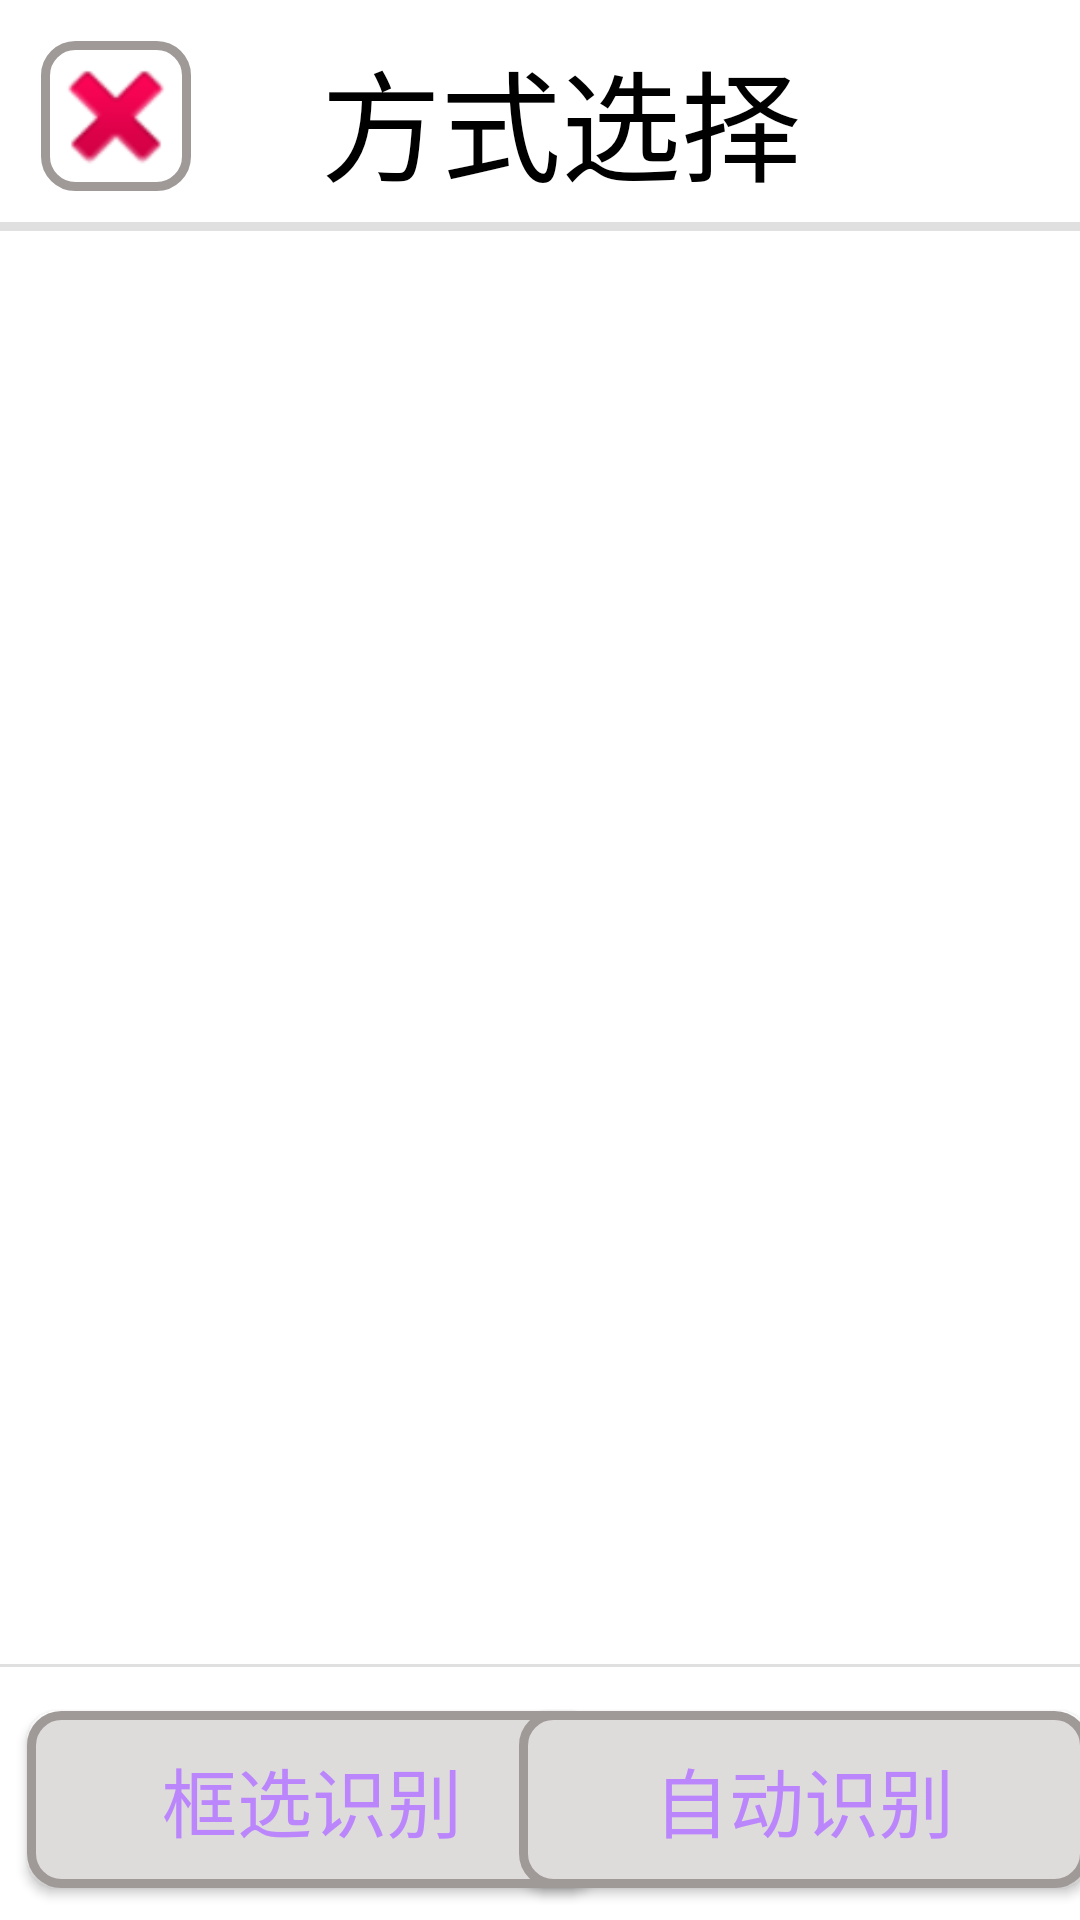

Write the Android layout XML for this screen, with the resource values it uses.
<!-- AndroidManifest.xml: application theme Theme.AndroidCourseDesign -->
<!-- res/layout/report_gen_window.xml -->
<?xml version="1.0" encoding="utf-8"?>
<androidx.constraintlayout.widget.ConstraintLayout xmlns:android="http://schemas.android.com/apk/res/android"
    xmlns:app="http://schemas.android.com/apk/res-auto"
    xmlns:tools="http://schemas.android.com/tools"
    android:layout_width="match_parent"
    android:layout_height="match_parent"
    tools:context=".ReportGenActivity">

    <ImageView
        android:id="@+id/pattern_choose_cancel"
        android:layout_width="@dimen/cross_size"
        android:layout_height="@dimen/cross_size"
        app:layout_constraintBottom_toBottomOf="parent"
        app:layout_constraintEnd_toEndOf="parent"
        app:layout_constraintHorizontal_bias="0.044"
        app:layout_constraintStart_toStartOf="parent"
        app:layout_constraintTop_toTopOf="parent"
        app:layout_constraintVertical_bias="0.023"
        app:srcCompat="@android:drawable/ic_delete" />
    <Button
        android:id="@+id/pattern_choose_cancel_frame"
        android:layout_width="@dimen/cross_size"
        android:layout_height="@dimen/cross_size"
        android:background="@drawable/cir_rectangle"
        app:backgroundTint="@null"

        app:layout_constraintBottom_toBottomOf="@+id/pattern_choose_cancel"
        app:layout_constraintEnd_toEndOf="@+id/pattern_choose_cancel"
        app:layout_constraintHorizontal_bias="0.0"
        app:layout_constraintStart_toStartOf="@+id/pattern_choose_cancel"
        app:layout_constraintTop_toTopOf="@+id/pattern_choose_cancel"
        app:layout_constraintVertical_bias="1.0" />

    <TextView
        android:id="@+id/pattern_choose_title"
        android:layout_width="wrap_content"
        android:layout_height="wrap_content"
        android:text="方式选择"
        android:textColor="@color/black"
        android:textSize="40sp"
        app:layout_constraintBottom_toBottomOf="@+id/pattern_choose_upper_dirver"
        app:layout_constraintEnd_toEndOf="parent"
        app:layout_constraintHorizontal_bias="0.318"
        app:layout_constraintStart_toEndOf="@+id/pattern_choose_cancel"
        app:layout_constraintTop_toTopOf="parent"
        app:layout_constraintVertical_bias="0.592" />

    <View
        android:id="@+id/pattern_choose_upper_dirver"
        android:layout_width="409dp"
        android:layout_height="@dimen/devider_size"
        android:background="?android:attr/listDivider"
        app:layout_constraintBottom_toTopOf="@+id/pattern_choose_lower_divider"
        app:layout_constraintEnd_toEndOf="parent"
        app:layout_constraintStart_toStartOf="parent"
        app:layout_constraintTop_toBottomOf="@+id/pattern_choose_cancel"
        app:layout_constraintVertical_bias="0.021" />

    
    <View
        android:id="@+id/pattern_choose_lower_divider"
        android:layout_width="409dp"
        android:layout_height="1dp"
        android:background="?android:attr/listDivider"
        app:layout_constraintBottom_toBottomOf="parent"
        app:layout_constraintEnd_toEndOf="parent"
        app:layout_constraintStart_toStartOf="parent"
        app:layout_constraintTop_toTopOf="parent"
        app:layout_constraintVertical_bias="0.868" />

    <ImageView
        android:id="@+id/pattern_cho_Img"
        android:layout_width="382dp"
        android:layout_height="508dp"
        app:layout_constraintBottom_toTopOf="@+id/pattern_choose_lower_divider"
        app:layout_constraintEnd_toEndOf="parent"
        app:layout_constraintHorizontal_bias="0.542"
        app:layout_constraintStart_toStartOf="parent"
        app:layout_constraintTop_toBottomOf="@+id/pattern_choose_upper_dirver"
        app:layout_constraintVertical_bias="0.481" />

    <Button
        android:id="@+id/region_recognition"
        android:layout_width="190dp"
        android:layout_height="59dp"
        android:background="@drawable/cir_rectangle_color"
        android:text="框选识别"
        android:textColor="@color/purple_200"
        android:textSize="25sp"
        app:backgroundTint="@null"

        app:layout_constraintBottom_toBottomOf="parent"
        app:layout_constraintEnd_toEndOf="parent"
        app:layout_constraintHorizontal_bias="0.053"
        app:layout_constraintStart_toStartOf="parent"
        app:layout_constraintTop_toTopOf="@+id/pattern_choose_lower_divider"
        app:layout_constraintVertical_bias="0.589" />

    <Button
        android:id="@+id/automatic_recognition"
        android:layout_width="190dp"
        android:layout_height="59dp"
        android:background="@drawable/cir_rectangle_color"
        android:text="自动识别"
        android:textColor="@color/purple_200"

        android:textSize="25sp"
        app:backgroundTint="@null"
        app:layout_constraintBottom_toBottomOf="parent"
        app:layout_constraintEnd_toEndOf="parent"
        app:layout_constraintHorizontal_bias="0.906"

        app:layout_constraintStart_toEndOf="@+id/region_recognition"
        app:layout_constraintTop_toBottomOf="@+id/pattern_choose_lower_divider"
        app:layout_constraintVertical_bias="0.578" />

</androidx.constraintlayout.widget.ConstraintLayout>
<!-- resources referenced by this layout -->
<resources>
  <dimen name="cross_size">50dp</dimen>
  <dimen name="devider_size">3dp</dimen>
  <!-- drawable cir_rectangle (drawable) -->
  <?xml version="1.0" encoding="utf-8"?>
  <shape xmlns:android="http://schemas.android.com/apk/res/android"
      android:shape="rectangle">
      <corners android:radius="10dp"/>
      <stroke
          android:color="#9F9997"
          android:width="3dip"/>
      <solid android:color="@android:color/transparent"/>
      <size android:width="130dp" android:height="130dp"/>
  </shape>
  <!-- drawable cir_rectangle_color (drawable) -->
  <?xml version="1.0" encoding="utf-8"?>
  <shape xmlns:android="http://schemas.android.com/apk/res/android"
      android:shape="rectangle">
      <corners android:radius="10dp"/>
      <stroke
          android:color="#9F9997"
          android:width="3dip"/>
      <solid android:color="#DEDBDB"/>
      <size android:width="130dp" android:height="130dp"/>
  </shape>
  <style name="Theme.AndroidCourseDesign" parent="Theme.MaterialComponents.DayNight.DarkActionBar">
      
      <item name="colorPrimary">@color/purple_500</item>
      <item name="colorPrimaryVariant">@color/purple_700</item>
      <item name="colorOnPrimary">@color/white</item>
      
      <item name="colorSecondary">@color/teal_200</item>
      <item name="colorSecondaryVariant">@color/teal_700</item>
      <item name="colorOnSecondary">@color/black</item>
      
      <item name="android:statusBarColor" tools:targetApi="l">?attr/colorPrimaryVariant</item>
      
  </style>
  <!-- not gathered from this repository: default colours our renderer supplied (Android Studio template values) -->
  <color name="purple_200">#FFBB86FC</color>
  <color name="purple_500">#FF6200EE</color>
  <color name="purple_700">#FF3700B3</color>
  <color name="teal_200">#FF03DAC5</color>
  <color name="teal_700">#FF018786</color>
  <color name="black">#FF000000</color>
  <color name="white">#FFFFFFFF</color>
</resources>
